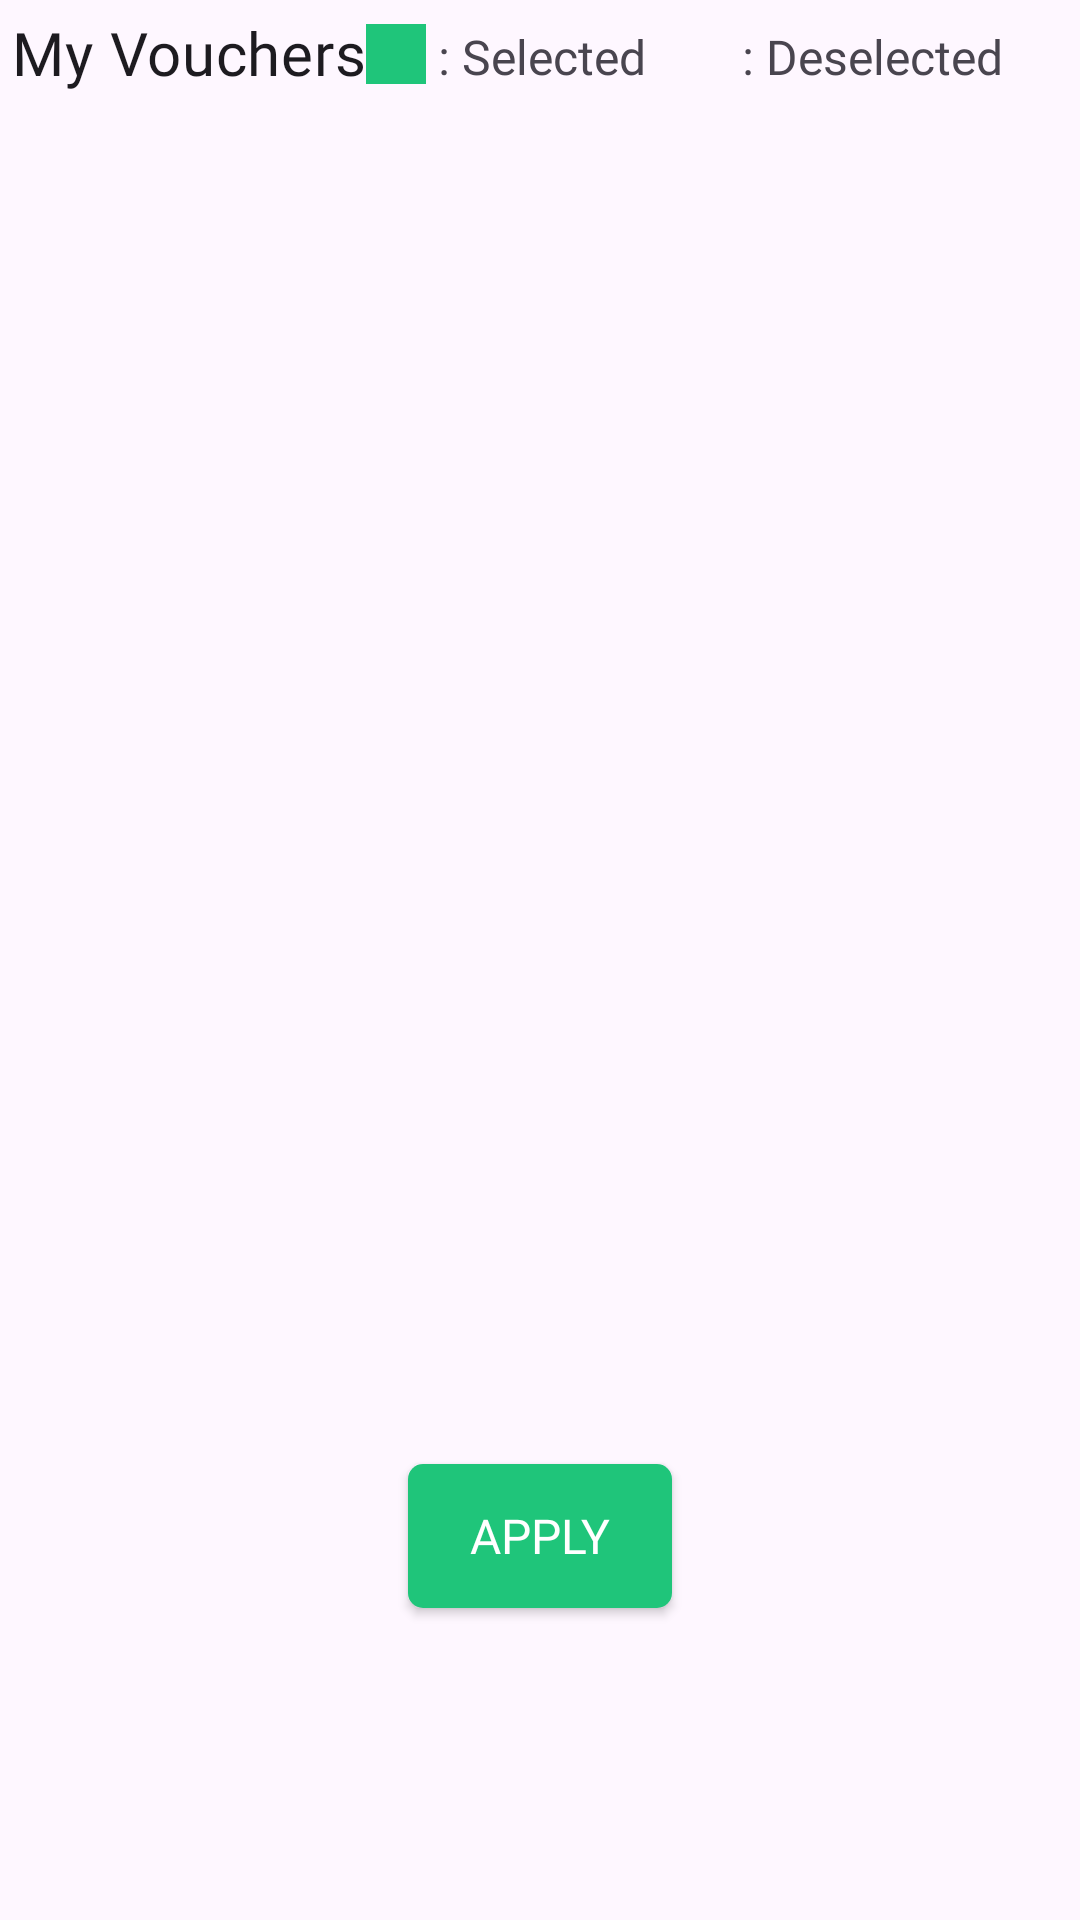

Produce the Android XML layout that renders to this screen, including the resource entries it uses.
<!-- AndroidManifest.xml: application theme Theme.Food_Ordering -->
<!-- res/layout/dialog_voucher_list.xml -->
<?xml version="1.0" encoding="utf-8"?>
<androidx.constraintlayout.widget.ConstraintLayout xmlns:app="http://schemas.android.com/apk/res-auto"
    xmlns:tools="http://schemas.android.com/tools"
    xmlns:android="http://schemas.android.com/apk/res/android"
    android:layout_height="match_parent"
    android:layout_width="match_parent"
    android:layout_margin="8dp"
    app:cardCornerRadius="16dp"
    app:cardElevation="4dp">

    <TextView
        android:id="@+id/dialog_title"
        android:layout_width="wrap_content"
        android:layout_height="wrap_content"
        android:layout_marginStart="4dp"
        android:layout_marginTop="4dp"
        android:fontFamily="@font/lato_bold"
        android:text="@string/my_vouchers"
        android:textAppearance="?attr/textAppearanceHeadline6"
        app:layout_constraintStart_toStartOf="parent"
        app:layout_constraintTop_toTopOf="parent" />

    <ImageView
        android:id="@+id/imageView5"
        android:layout_width="20dp"
        android:layout_height="20dp"
        android:layout_marginTop="8dp"
        android:background="@color/textColor"
        app:layout_constraintStart_toEndOf="@+id/dialog_title"
        app:layout_constraintTop_toTopOf="parent" />

    <TextView
        android:id="@+id/textView33"
        android:layout_width="wrap_content"
        android:layout_height="wrap_content"
        android:layout_marginStart="4dp"
        android:layout_marginTop="8dp"
        android:fontFamily="@font/lato_bold"
        android:text="@string/selected"
        android:textSize="16sp"
        app:layout_constraintStart_toEndOf="@+id/imageView5"
        app:layout_constraintTop_toTopOf="parent" />

    <ImageView
        android:id="@+id/imageView7"
        android:layout_width="20dp"
        android:layout_height="20dp"
        android:layout_marginStart="8dp"
        android:layout_marginTop="8dp"
        android:background="@color/grey_font"
        app:layout_constraintStart_toEndOf="@+id/textView33"
        app:layout_constraintTop_toTopOf="parent" />

    <TextView
        android:id="@+id/textView32"
        android:layout_width="wrap_content"
        android:layout_height="wrap_content"
        android:layout_marginStart="4dp"
        android:layout_marginTop="8dp"
        android:fontFamily="@font/lato_bold"
        android:text="@string/deselected"
        android:textSize="16sp"
        app:layout_constraintStart_toEndOf="@+id/imageView7"
        app:layout_constraintTop_toTopOf="parent" />

    <androidx.recyclerview.widget.RecyclerView
        android:id="@+id/voucherRecyclerView"
        android:layout_width="0dp"
        android:layout_height="450dp"
        android:layout_marginStart="10dp"
        android:layout_marginTop="8dp"
        android:layout_marginEnd="10dp"
        android:visibility="visible"
        app:layout_constraintEnd_toEndOf="parent"
        app:layout_constraintStart_toStartOf="parent"
        app:layout_constraintTop_toBottomOf="@+id/dialog_title"
        tools:listitem="@layout/all_voucher_item" />


    <androidx.appcompat.widget.AppCompatButton
        android:id="@+id/btn_apply_voucher"
        android:layout_width="wrap_content"
        android:layout_height="wrap_content"
        android:layout_marginTop="460dp"
        android:background="@drawable/addtocartshape"
        android:backgroundTint="@color/textColor"
        android:fontFamily="@font/lato_bold"
        android:padding="5dp"
        android:text="@string/apply"
        android:textColor="@color/white"
        android:textSize="16sp"
        app:layout_constraintEnd_toEndOf="parent"
        app:layout_constraintStart_toStartOf="parent"
        app:layout_constraintTop_toBottomOf="@+id/imageView5" />

    <ImageView
        android:id="@+id/noVoucher"
        android:layout_width="150dp"
        android:layout_height="200dp"
        android:layout_marginTop="100dp"
        android:visibility="visible"
        app:layout_constraintEnd_toEndOf="parent"
        app:layout_constraintStart_toStartOf="parent"
        app:layout_constraintTop_toBottomOf="@+id/imageView5"
        app:srcCompat="@drawable/discounts" />
</androidx.constraintlayout.widget.ConstraintLayout>
<!-- res/layout/all_voucher_item.xml (included above) -->
<?xml version="1.0" encoding="utf-8"?>
<androidx.constraintlayout.widget.ConstraintLayout xmlns:android="http://schemas.android.com/apk/res/android"
    xmlns:app="http://schemas.android.com/apk/res-auto"
    xmlns:tools="http://schemas.android.com/tools"
    android:layout_width="match_parent"
    android:background="@color/white"
    android:layout_height="wrap_content">

    <androidx.cardview.widget.CardView
        android:layout_width="match_parent"
        android:layout_height="wrap_content"
        android:layout_marginStart="5dp"
        android:layout_marginTop="5dp"
        android:layout_marginEnd="5dp"
        android:layout_marginBottom="5dp"
        android:elevation="10dp"
        app:cardCornerRadius="15dp"
        app:layout_constraintBottom_toBottomOf="parent"
        app:layout_constraintEnd_toEndOf="parent"
        app:layout_constraintStart_toStartOf="parent"
        app:layout_constraintTop_toTopOf="parent">

        <androidx.constraintlayout.widget.ConstraintLayout
            android:layout_width="match_parent"
            android:layout_height="wrap_content">
            <TextView
                android:id="@+id/textView"
                android:layout_width="wrap_content"
                android:layout_height="wrap_content"
                android:layout_marginStart="8dp"
                android:layout_marginTop="4dp"
                android:fontFamily="@font/yeon_sung"
                android:text="Code: "
                android:textSize="18sp"
                app:layout_constraintStart_toStartOf="parent"
                app:layout_constraintTop_toTopOf="parent" />

            <TextView
                android:id="@+id/code"
                android:layout_width="wrap_content"
                android:layout_height="wrap_content"
                android:layout_marginStart="8dp"
                android:fontFamily="@font/lato_bold"
                android:text="123124122312441"
                android:textSize="16sp"
                app:layout_constraintBottom_toBottomOf="@+id/textView"
                app:layout_constraintStart_toEndOf="@+id/textView"
                app:layout_constraintTop_toTopOf="@+id/textView" />

            <TextView
                android:id="@+id/textView1"
                android:layout_width="wrap_content"
                android:layout_height="wrap_content"
                android:layout_marginStart="8dp"
                android:layout_marginTop="8dp"
                android:fontFamily="@font/yeon_sung"
                android:text="Description:"
                android:textSize="18sp"
                app:layout_constraintStart_toStartOf="parent"
                app:layout_constraintTop_toBottomOf="@+id/textView" />

            <TextView
                android:id="@+id/description"
                android:layout_width="200dp"
                android:layout_height="wrap_content"
                android:layout_marginTop="4dp"
                android:fontFamily="@font/lato"
                android:text="123412rwqrfrqr2rq411234124124124124123412412"
                android:textSize="16sp"
                app:layout_constraintStart_toStartOf="@+id/textView1"
                app:layout_constraintTop_toBottomOf="@+id/textView1" />

            <TextView
                android:id="@+id/expiryDate"
                android:layout_width="wrap_content"
                android:layout_height="wrap_content"
                android:layout_marginTop="8dp"
                android:layout_marginEnd="8dp"
                android:fontFamily="@font/lato"
                android:text="00/00/0000"
                android:textSize="16sp"
                app:layout_constraintEnd_toEndOf="parent"
                app:layout_constraintTop_toBottomOf="@+id/minDiscount" />

            <TextView
                android:id="@+id/idVoucher"
                android:layout_width="0dp"
                android:layout_height="wrap_content"
                android:alpha="0.2"
                android:rotation="20"
                android:text="ẾGEFHERYBQRGEWQRQWARQ3"
                app:layout_constraintBottom_toBottomOf="parent"
                app:layout_constraintEnd_toEndOf="@+id/expiryDate"
                app:layout_constraintTop_toTopOf="parent" />

            <TextView
                android:id="@+id/minDiscount"
                android:layout_width="wrap_content"
                android:layout_height="wrap_content"
                android:layout_marginTop="8dp"
                android:layout_marginEnd="8dp"
                android:fontFamily="@font/lato"
                android:text="TextView"
                android:textSize="14sp"
                app:layout_constraintEnd_toEndOf="parent"
                app:layout_constraintTop_toTopOf="parent" />

            <TextView
                android:id="@+id/maxDiscount"
                android:layout_width="wrap_content"
                android:layout_height="wrap_content"
                android:layout_marginTop="8dp"
                android:fontFamily="@font/lato"
                android:text="TextView"
                android:textSize="14sp"
                app:layout_constraintEnd_toEndOf="@+id/expiryDate"
                app:layout_constraintTop_toBottomOf="@+id/expiryDate" />

            <TextView
                android:id="@+id/discountPercent"
                android:layout_width="wrap_content"
                android:layout_height="wrap_content"
                android:layout_marginTop="8dp"
                android:layout_marginEnd="4dp"
                android:fontFamily="@font/lato"
                android:text="TextView"
                android:textSize="12sp"
                android:visibility="gone"
                app:layout_constraintEnd_toEndOf="parent"
                app:layout_constraintTop_toBottomOf="@+id/maxDiscount" />
        </androidx.constraintlayout.widget.ConstraintLayout>
    </androidx.cardview.widget.CardView>
</androidx.constraintlayout.widget.ConstraintLayout>
<!-- resources referenced by this layout -->
<resources>
  <color name="textColor">#1FC57A</color>
  <color name="white">#FFFFFFFF</color>
  <!-- drawable addtocartshape (drawable) -->
  <?xml version="1.0" encoding="utf-8"?>
  <shape xmlns:android="http://schemas.android.com/apk/res/android">
  <corners android:radius="5dp"/>
      <gradient android:startColor="#1DCC7F"
          android:endColor="#03B737" android:angle="-45"/>
  </shape>
  <string name="apply">Apply</string>
  <string name="deselected">: Deselected</string>
  <string name="my_vouchers">My Vouchers</string>
  <string name="selected">: Selected</string>
  <style name="Theme.Food_Ordering" parent="Base.Theme.Food_Ordering" />
  <style name="Base.Theme.Food_Ordering" parent="Theme.Material3.DayNight.NoActionBar">
          
          
      </style>
</resources>
